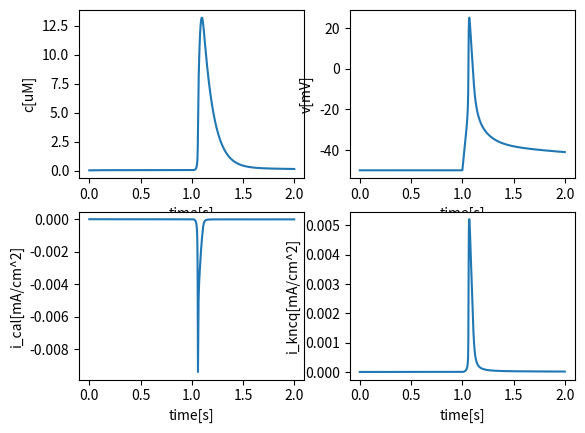

The matplotlib source for this figure:
#!/usr/bin/env python
# -*- coding: utf-8 -*-

import numpy as np
import matplotlib.pyplot as plt
from scipy.integrate import odeint

class FastCell:
    '''An intracellular model for calcium influx from extracellular space'''
    def __init__(self, T = 20, dt = 0.001):
        # General parameters
        self.c_m = 1e-6 # [F/cm^2]
        self.A_cyt = 4e-5 # [cm^2]
        self.V_cyt = 6e-9 # [cm^3]
        self.d = 0.5e-4 # [cm]
        self.F = 96485332.9 # [mA*s/mol]
        self.c0 = 0.05
        self.v0 = -50 # (-40 to -60)
        self.n0 = 0.00591
        self.hv0 = 0.82324
        self.hc0 = 0.95238
        self.x0 = 0.05417
        self.z0 = 0.65052

        # Calcium leak
        self.tau_ex = 0.1 # [s]
        
        # CaL parameters
        self.g_cal = 0.0006 # [S/cm^2] 
        self.e_cal = 51
        self.ki = 1 # [uM]

        # KCNQ parameters
        self.g_kcnq = 0.0001 # [S/cm^2]
        self.e_k = -75 

        # Background parameters
        self.g_bk = None
        self.e_bk = -91

        # Time
        self.T = T
        self.dt = dt
        self.time = np.linspace(0, T, int(T/dt))

    '''CaL channel terms'''
    def i_cal(self, v, n, hv, hc):
        # L-type calcium channel [mA/cm^2]
        return self.g_cal * n**2 * hv * hc * (v - self.e_cal)

    def n_inf(self, v):
        # [-]
        return 1 / (1 + np.exp(-(v+9)/8))

    def hv_inf(self, v):
        # [-]
        return 1 / (1 + np.exp((v+30)/13))

    def hc_inf(self, c):
        # [-]
        return self.ki / (self.ki + c)

    def tau_n(self, v):
        # [s]
        return 0.000001 / (1 + np.exp(-(v+22)/308))

    def tau_hv(self, v):
        # [s]
        return 0.09 * (1 - 1 / ((1 + np.exp((v+14)/45)) * (1 + np.exp(-(v+9.8)/3.39))))

    def tau_hc(self):
        # [s]
        return 0.02
    
    '''KCNQ1 channel terms'''
    def i_kcnq(self, v, x, z):
        # KCNQ1 channel [mA/cm^2]
        return self.g_kcnq * x**2 * z * (v - self.e_k)

    def x_inf(self, v):
        # [-]
        return 1 / (1 + np.exp(-(v+7.1)/15))

    def z_inf(self, v):
        # [-]
        return 0.55 / (1 + np.exp((v+55)/9)) + 0.45

    def tau_x(self, v):
        # [s]
        return 0.001 / (1 + np.exp((v+15)/20))

    def tau_z(self, v):
        # [s]
        return 0.01 * (200 + 10 / (1 + 2 * ((v+56)/120)**5))

    '''Background terms'''
    def i_bk(self, v):
        # Background voltage leak [mA/cm^2]
        g_bk = - (self.i_cal(self.v0, self.n0, self.hv0, self.hc0) \
        + self.i_kcnq(self.v0, self.x0, self.z0))/(self.v0 - self.e_bk)
        return  g_bk * (v - self.e_bk)

    '''Calcium terms'''
    def r_ex(self, c):
        # [uM/s]
        return (c-self.c0)/self.tau_ex

    '''Stimulation'''
    def stim(self, t):
        if 1 <= t < 1.1:
            return 1
        else:
            return 0

    '''Numerical terms'''
    def rhs(self, y, t):
        # Right-hand side function
        c, v, n, hv, hc, x, z = y
        dcdt = - self.r_ex(c) - 1e9 * self.i_cal(v, n, hv, hc) / (2 * self.F * self.d)
        dvdt = - 1 / self.c_m * (self.i_cal(v, n, hv, hc) + self.i_kcnq(v, x, z) + self.i_bk(v) - 0.0005 * self.stim(t))
        dndt = (self.n_inf(v) - n)/self.tau_n(v)
        dhvdt = (self.hv_inf(v) - hv)/self.tau_hv(v)
        dhcdt = (self.hc_inf(c) - hc)/self.tau_hc()
        dxdt = (self.x_inf(v) - x)/self.tau_x(v)
        dzdt = (self.z_inf(v) - z)/self.tau_z(v)

        return [dcdt, dvdt, dndt, dhvdt, dhcdt, dxdt, dzdt]

    def step(self):
        # Time stepping
        y0 = [self.c0, self.v0, self.n0, self.hv0, self.hc0, self.x0, self.z0]
        sol = odeint(self.rhs, y0, self.time, hmax = 0.005)
        return sol

    '''Visualize results'''
    def plot(self, a, tmin=0, tmax=2, xlabel = 'time[s]', ylabel = None):
        plt.plot(self.time[int(tmin/self.dt):int(tmax/self.dt)], a[int(tmin/self.dt):int(tmax/self.dt)])
        if xlabel:  plt.xlabel(xlabel)
        if ylabel:  plt.ylabel(ylabel)

if __name__ == '__main__':
    model = FastCell()
    sol = model.step()
    c = sol[:, 0]
    v = sol[:, 1]
    n = sol[:, 2]
    hv = sol[:, 3]
    hc = sol[:, 4]
    x = sol[:, 5]
    z = sol[:, 6]

    # Plot the results
    plt.figure()
    plt.subplot(221)
    model.plot(c, ylabel='c[uM]')
    plt.subplot(222)
    model.plot(v, ylabel='v[mV]')
    plt.subplot(223)
    model.plot(model.i_cal(v, n , hv, hc), ylabel='i_cal[mA/cm^2]')
    plt.subplot(224)
    model.plot(model.i_kcnq(v, x, z), ylabel='i_kncq[mA/cm^2]')
    plt.show()
    
    

    
